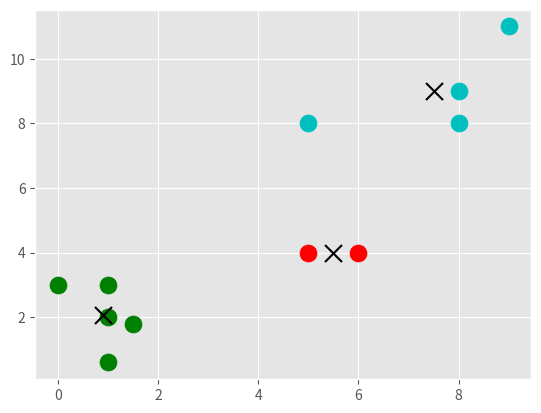

The script that saved this image:
import numpy as np
import matplotlib.pyplot as plt
from matplotlib import style

style.use('ggplot')

#i must to say this algorithm is bad. failed to classify some cumber data
#actually ,we should use the vote MeanShift algorithm.the following is truely bad


X = np.array([[1, 2],
              [1.5, 1.8],
              [5, 8 ],
              [8, 8],
              [1, 0.6],
              [9,11],
              [1,3],
              [8,9],
              [0,3],
              [5,4],
              [6,4],
                ])

##plt.scatter(X[:,0], X[:,1], s=150)
##plt.show()

colors = 10*["g","r","c","b","k"]

class Mean_Shift:
    def __init__(self,radius =4):
        self.radius = radius
    def fit(self,data):
        centroids = {}

        for i in range(len(data)): #initial
            centroids[i] = data[i]

        while True:
            new_centroids = []
            classification = {}
            for i in centroids:
                in_bandwidth = []
                centroid = centroids[i]
                classification[i] = []
                for featureset in data:
                    if np.linalg.norm(featureset- centroid)< self.radius:
                        in_bandwidth.append(featureset)
                        classification[i].append(featureset)
                new_centroid = np.average(in_bandwidth,axis=0)
                new_centroids.append(tuple(new_centroid))

            uniques = sorted(list(set(new_centroids)))

            prev_centroids = dict(centroids)

            centroids = {}

            for i in range(len(uniques)):
                centroids[i] = np.array(uniques[i])

            optimized = True

            for i in centroids:
                #when the centroids not changed ,the algrothim is done
                #if else,do the optimize again
                if not np.array_equal(centroids[i], prev_centroids[i]):
                    optimized = False
                if not optimized:
                    break

            if optimized:
                break
        self.centroids = centroids
        self.classification = classification

    def predict(self,data):
        pass

clf  = Mean_Shift()
clf.fit(X)

centroids = clf.centroids
classification = clf.classification
for i in classification:
    for featureset in classification[i]:
        plt.scatter(featureset[0],featureset[1],s=150,color = colors[i])

for centroid in centroids:
    plt.scatter(centroids[centroid][0],centroids[centroid][1],color = 'k',marker = 'x',s =150)

plt.show()


                








                
            
